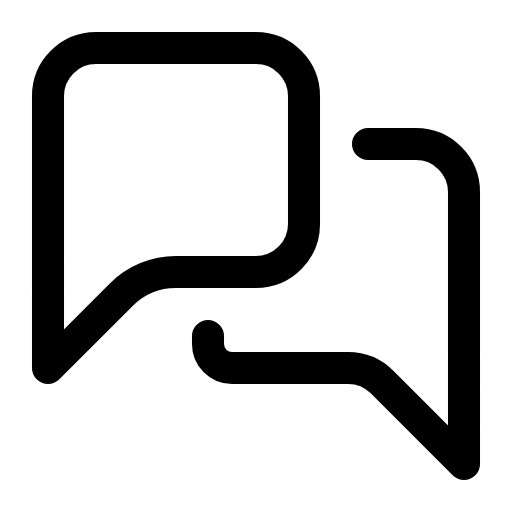
t = 0.00 s
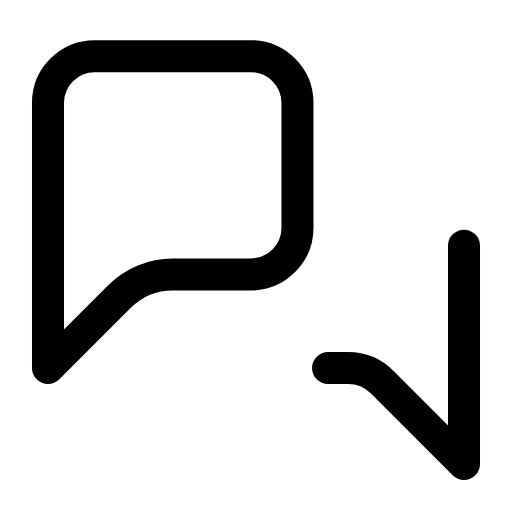
t = 0.53 s
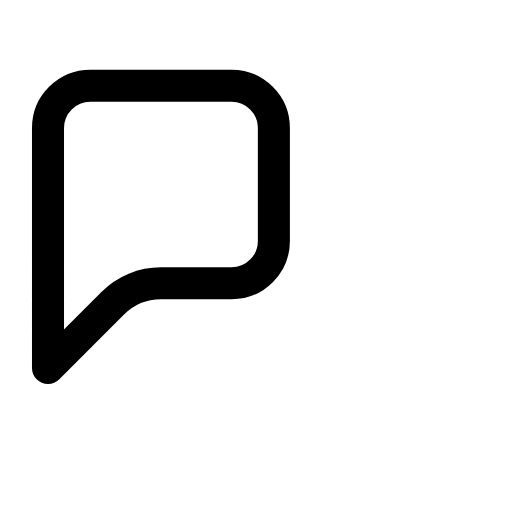
t = 1.05 s
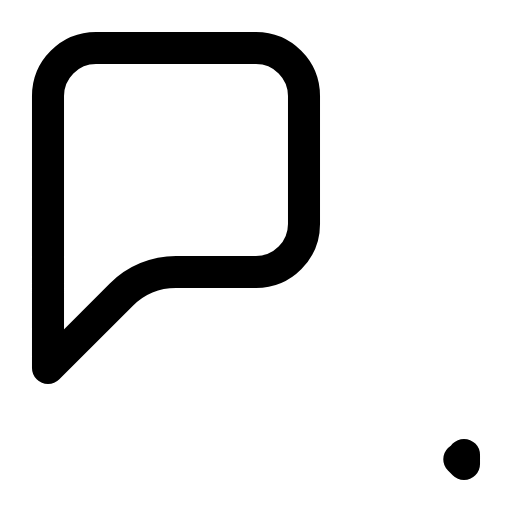
t = 1.58 s
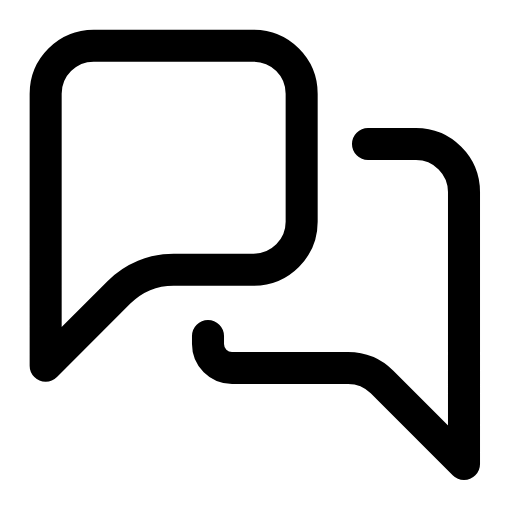
t = 2.13 s
t = 2.45 s: frame unchanged from t = 0.00 s, image omitted

The animated SVG that drew these frames (rendered in a browser with its animation timeline set to each time). Animation: 6 SMIL elements (animate=5,animateTransform=1); one cycle of 3.20 s, repeats indefinitely.

<svg xmlns="http://www.w3.org/2000/svg" viewBox="0 0 16 16" width="16" height="16" fill="none" stroke="currentColor" stroke-width="1.001" stroke-linecap="round" stroke-linejoin="round"><g><animateTransform attributeName="transform" type="translate" dur="3.2s" repeatCount="indefinite" keyTimes="0;0.538;0.594;0.688;1" values="0 0;0 0;-.5 -.5;0 0;0 0" calcMode="spline" keySplines="0 0 1 1;.15 .75 .25 1;.37 0 .63 1;0 0 1 1"/><path d="M5.5 1.5L8 1.5C8.828 1.5 9.5 2.172 9.5 3L9.5 7C9.5 7.828 8.828 8.5 8 8.5L5.5 8.5C4.86 8.5 4.246 8.754 3.793 9.207L1.5 11.5L1.5 3C1.5 2.172 2.172 1.5 3 1.5L5.5 1.5Z"><animate attributeName="d" dur="3.2s" repeatCount="indefinite" keyTimes="0;0.141;0.244;0.297;0.4;0.453;0.494;1" values="M5.5 1.5L8 1.5C8.828 1.5 9.5 2.172 9.5 3L9.5 7C9.5 7.828 8.828 8.5 8 8.5L5.5 8.5C4.86 8.5 4.246 8.754 3.793 9.207L1.5 11.5L1.5 3C1.5 2.172 2.172 1.5 3 1.5L5.5 1.5Z;M5.5 1.5L8 1.5C8.828 1.5 9.5 2.172 9.5 3L9.5 7C9.5 7.828 8.828 8.5 8 8.5L5.5 8.5C4.86 8.5 4.246 8.754 3.793 9.207L1.5 11.5L1.5 3C1.5 2.172 2.172 1.5 3 1.5L5.5 1.5Z;M1.66 11.1L1.76 11.1C1.793 11.1 1.82 11.127 1.82 11.16L1.82 11.32C1.82 11.353 1.793 11.38 1.76 11.38L1.66 11.38C1.634 11.38 1.61 11.39 1.592 11.408L1.5 11.5L1.5 11.16C1.5 11.127 1.527 11.1 1.56 11.1L1.66 11.1Z;M1.66 11.1L1.76 11.1C1.793 11.1 1.82 11.127 1.82 11.16L1.82 11.32C1.82 11.353 1.793 11.38 1.76 11.38L1.66 11.38C1.634 11.38 1.61 11.39 1.592 11.408L1.5 11.5L1.5 11.16C1.5 11.127 1.527 11.1 1.56 11.1L1.66 11.1Z;M5.82 .7L8.52 .7C9.414 .7 10.14 1.426 10.14 2.32L10.14 6.64C10.14 7.534 9.414 8.26 8.52 8.26L5.82 8.26C5.129 8.26 4.466 8.534 3.976 9.024L1.5 11.5L1.5 2.32C1.5 1.426 2.226 .7 3.12 .7L5.82 .7Z;M5.42 1.7L7.87 1.7C8.681 1.7 9.34 2.359 9.34 3.17L9.34 7.09C9.34 7.901 8.681 8.56 7.87 8.56L5.42 8.56C4.793 8.56 4.191 8.809 3.747 9.253L1.5 11.5L1.5 3.17C1.5 2.359 2.159 1.7 2.97 1.7L5.42 1.7Z;M5.5 1.5L8 1.5C8.828 1.5 9.5 2.172 9.5 3L9.5 7C9.5 7.828 8.828 8.5 8 8.5L5.5 8.5C4.86 8.5 4.246 8.754 3.793 9.207L1.5 11.5L1.5 3C1.5 2.172 2.172 1.5 3 1.5L5.5 1.5Z;M5.5 1.5L8 1.5C8.828 1.5 9.5 2.172 9.5 3L9.5 7C9.5 7.828 8.828 8.5 8 8.5L5.5 8.5C4.86 8.5 4.246 8.754 3.793 9.207L1.5 11.5L1.5 3C1.5 2.172 2.172 1.5 3 1.5L5.5 1.5Z" calcMode="spline" keySplines="0 0 1 1;.6 0 .9 .4;0 0 1 1;.15 .75 .25 1;.37 0 .63 1;.37 0 .63 1;0 0 1 1"/><animate attributeName="visibility" calcMode="discrete" dur="3.2s" repeatCount="indefinite" keyTimes="0;0.244;0.297" values="visible;hidden;visible"/></path></g><path d="M6.5 10.5L6.5 10.75C6.5 11.164 6.836 11.5 7.25 11.5L10.879 11.5C11.277 11.5 11.658 11.658 11.939 11.939L14.5 14.5L14.5 6C14.5 5.172 13.828 4.5 13 4.5L11.5 4.5"><animate attributeName="stroke-dasharray" dur="3.2s" repeatCount="indefinite" keyTimes="0;0.078;0.187;0.469;0.65;1" values="22.222 99;22.222 99;0 99;0 99;22.222 99;22.222 99" calcMode="spline" keySplines="0 0 1 1;.6 0 .9 .4;0 0 1 1;.6 0 .25 1;0 0 1 1"/><animate attributeName="stroke-dashoffset" dur="3.2s" repeatCount="indefinite" keyTimes="0;0.078;0.187;0.469;0.65;1" values="0;0;-9.86;-9.86;0;0" calcMode="spline" keySplines="0 0 1 1;.6 0 .9 .4;0 0 1 1;.6 0 .25 1;0 0 1 1"/><animate attributeName="visibility" calcMode="discrete" dur="3.2s" repeatCount="indefinite" keyTimes="0;0.187;0.469" values="visible;hidden;visible"/></path></svg>
